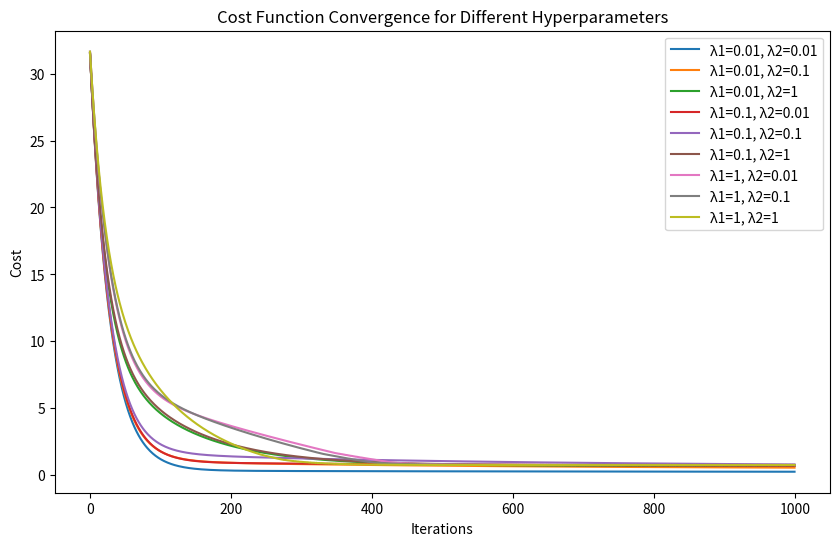

Source code (Python):
import numpy as np
import matplotlib.pyplot as plt

# cost function with both L1 (Lasso) and L2 (Ridge) regularization
def compute_cost(X, y, theta, lambda_1, lambda_2):
    m = len(y)
    predictions = X.dot(theta)
    errors = predictions - y
    cost = (1 / (2 * m)) * np.sum(errors ** 2)
    
    l1_penalty = lambda_1 * np.sum(np.abs(theta[1:]))
    l2_penalty = (lambda_2 / 2) * np.sum(theta[1:] ** 2)
    
    cost += l1_penalty + l2_penalty
    return cost

def compute_gradient(X, y, theta, lambda_1, lambda_2):
    m = len(y)
    predictions = X.dot(theta)
    errors = predictions - y
    
    gradient = (1 / m) * X.T.dot(errors)

    l1_gradient = lambda_1 * np.sign(theta[1:])
    l2_gradient = lambda_2 * theta[1:]
    gradient[1:] += l1_gradient + l2_gradient
    return gradient

def gradient_descent(X, y, theta, learning_rate, iterations, lambda_1, lambda_2):
    cost_history = []
    
    for _ in range(iterations):
        gradient = compute_gradient(X, y, theta, lambda_1, lambda_2)
        theta -= learning_rate * gradient
        cost_history.append(compute_cost(X, y, theta, lambda_1, lambda_2))
        
    return theta, cost_history

def grid_search(X, y, lambda_1_values, lambda_2_values, learning_rate, iterations):
    best_theta = None
    best_cost = float('inf')
    best_lambda_1 = 0
    best_lambda_2 = 0
    cost_histories = {}

    for lambda_1 in lambda_1_values:
        for lambda_2 in lambda_2_values:
            theta = np.zeros(X.shape[1])
            theta_optimal, cost_history = gradient_descent(X, y, theta, learning_rate, iterations, lambda_1, lambda_2)
            final_cost = cost_history[-1]
            
            cost_histories[(lambda_1, lambda_2)] = cost_history
            
            if final_cost < best_cost:
                best_cost = final_cost
                best_theta = theta_optimal
                best_lambda_1 = lambda_1
                best_lambda_2 = lambda_2
    
    return best_theta, best_lambda_1, best_lambda_2, cost_histories

def plot_cost_history(cost_histories, lambda_1_values, lambda_2_values):
    plt.figure(figsize=(10, 6))
    
    for lambda_1 in lambda_1_values:
        for lambda_2 in lambda_2_values:
            plt.plot(cost_histories[(lambda_1, lambda_2)], label=f"λ1={lambda_1}, λ2={lambda_2}")
    
    plt.xlabel('Iterations')
    plt.ylabel('Cost')
    plt.title('Cost Function Convergence for Different Hyperparameters')
    plt.legend()
    plt.savefig('Elastic_Net.png')
    plt.show()


np.random.seed(42)
X = np.random.rand(100, 3)
X = np.c_[np.ones(X.shape[0]), X]
y = X.dot(np.array([5, 3, 2, 1])) + np.random.randn(100) * 0.5

lambda_1_values = [0.01, 0.1, 1]
lambda_2_values = [0.01, 0.1, 1]
learning_rate = 0.01
iterations = 1000

best_theta, best_lambda_1, best_lambda_2, cost_histories = grid_search(X, y, lambda_1_values, lambda_2_values, learning_rate, iterations)

print("Optimal theta values:", best_theta)
print("Best λ1:", best_lambda_1)
print("Best λ2:", best_lambda_2)

plot_cost_history(cost_histories, lambda_1_values, lambda_2_values)
